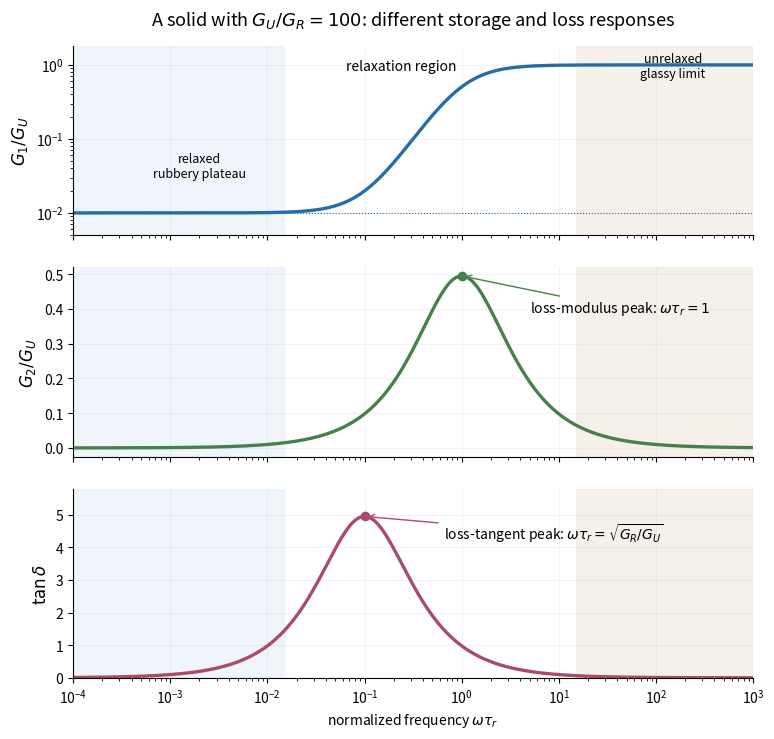

Reproduce this figure in Python. (Note: this script raises an exception after producing the figure.)
"""Original standard-linear-solid spectra. Python 3.14; NumPy, Matplotlib."""
from pathlib import Path
import matplotlib
matplotlib.use('Agg')
import matplotlib.pyplot as plt
import numpy as np

x = np.logspace(-4, 3, 1801)
g_r, g_u = 1., 100.
g1 = g_r+(g_u-g_r)*x*x/(1+x*x)
g2 = (g_u-g_r)*x/(1+x*x)
loss = g2/g1
fig, axes = plt.subplots(3, 1, figsize=(8.0, 7.8), sharex=True, facecolor='white')
labels = [(g1/g_u, '#286ca5', r'$G_1/G_U$'), (g2/g_u, '#47814a', r'$G_2/G_U$'),
          (loss, '#aa4c68', r'$\tan\delta$')]
for ax, (values, color, ylabel) in zip(axes, labels):
    ax.semilogx(x, values, color=color, linewidth=2.4)
    ax.set_ylabel(ylabel, fontsize=12)
    ax.grid(alpha=.15)
    ax.spines[['top', 'right']].set_visible(False)
    ax.axvspan(1e-4, .015, color='#e9f2f9', alpha=.7, zorder=0)
    ax.axvspan(15, 1e3, color='#f1ece2', alpha=.7, zorder=0)
axes[0].set_yscale('log')
axes[0].set_ylim(.005, 1.8)
axes[0].text(.002, .03, 'relaxed\nrubbery plateau', ha='center', fontsize=9)
axes[0].text(150, .68, 'unrelaxed\nglassy limit', ha='center', fontsize=9)
axes[0].text(.065, .85, 'relaxation region', fontsize=10)
axes[0].axhline(g_r/g_u, color='#286ca5', linestyle=':', linewidth=.8)
axes[1].plot(1, (g_u-g_r)/(2*g_u), 'o', color='#47814a')
axes[1].annotate(r'loss-modulus peak: $\omega\tau_r=1$', xy=(1, (g_u-g_r)/(2*g_u)),
                 xytext=(5, .39), fontsize=10, arrowprops=dict(arrowstyle='->', color='#47814a'))
peak = np.sqrt(g_r/g_u)
height = (g_u-g_r)/(2*np.sqrt(g_r*g_u))
axes[2].plot(peak, height, 'o', color='#aa4c68')
axes[2].annotate(r'loss-tangent peak: $\omega\tau_r=\sqrt{G_R/G_U}$', xy=(peak, height),
                 xytext=(.65, 4.25), fontsize=10, arrowprops=dict(arrowstyle='->', color='#aa4c68'))
axes[2].set(xlim=(1e-4, 1e3), ylim=(0, 5.8), xlabel=r'normalized frequency $\omega\tau_r$')
axes[0].set_title(r'A solid with $G_U/G_R=100$: different storage and loss responses', fontsize=13, pad=15)
fig.subplots_adjust(left=.12, right=.97, top=.91, bottom=.10, hspace=.17)
fig.savefig(Path.cwd()/Path(__file__).with_suffix('.png').name, dpi=150, facecolor='white')
plt.close(fig)
